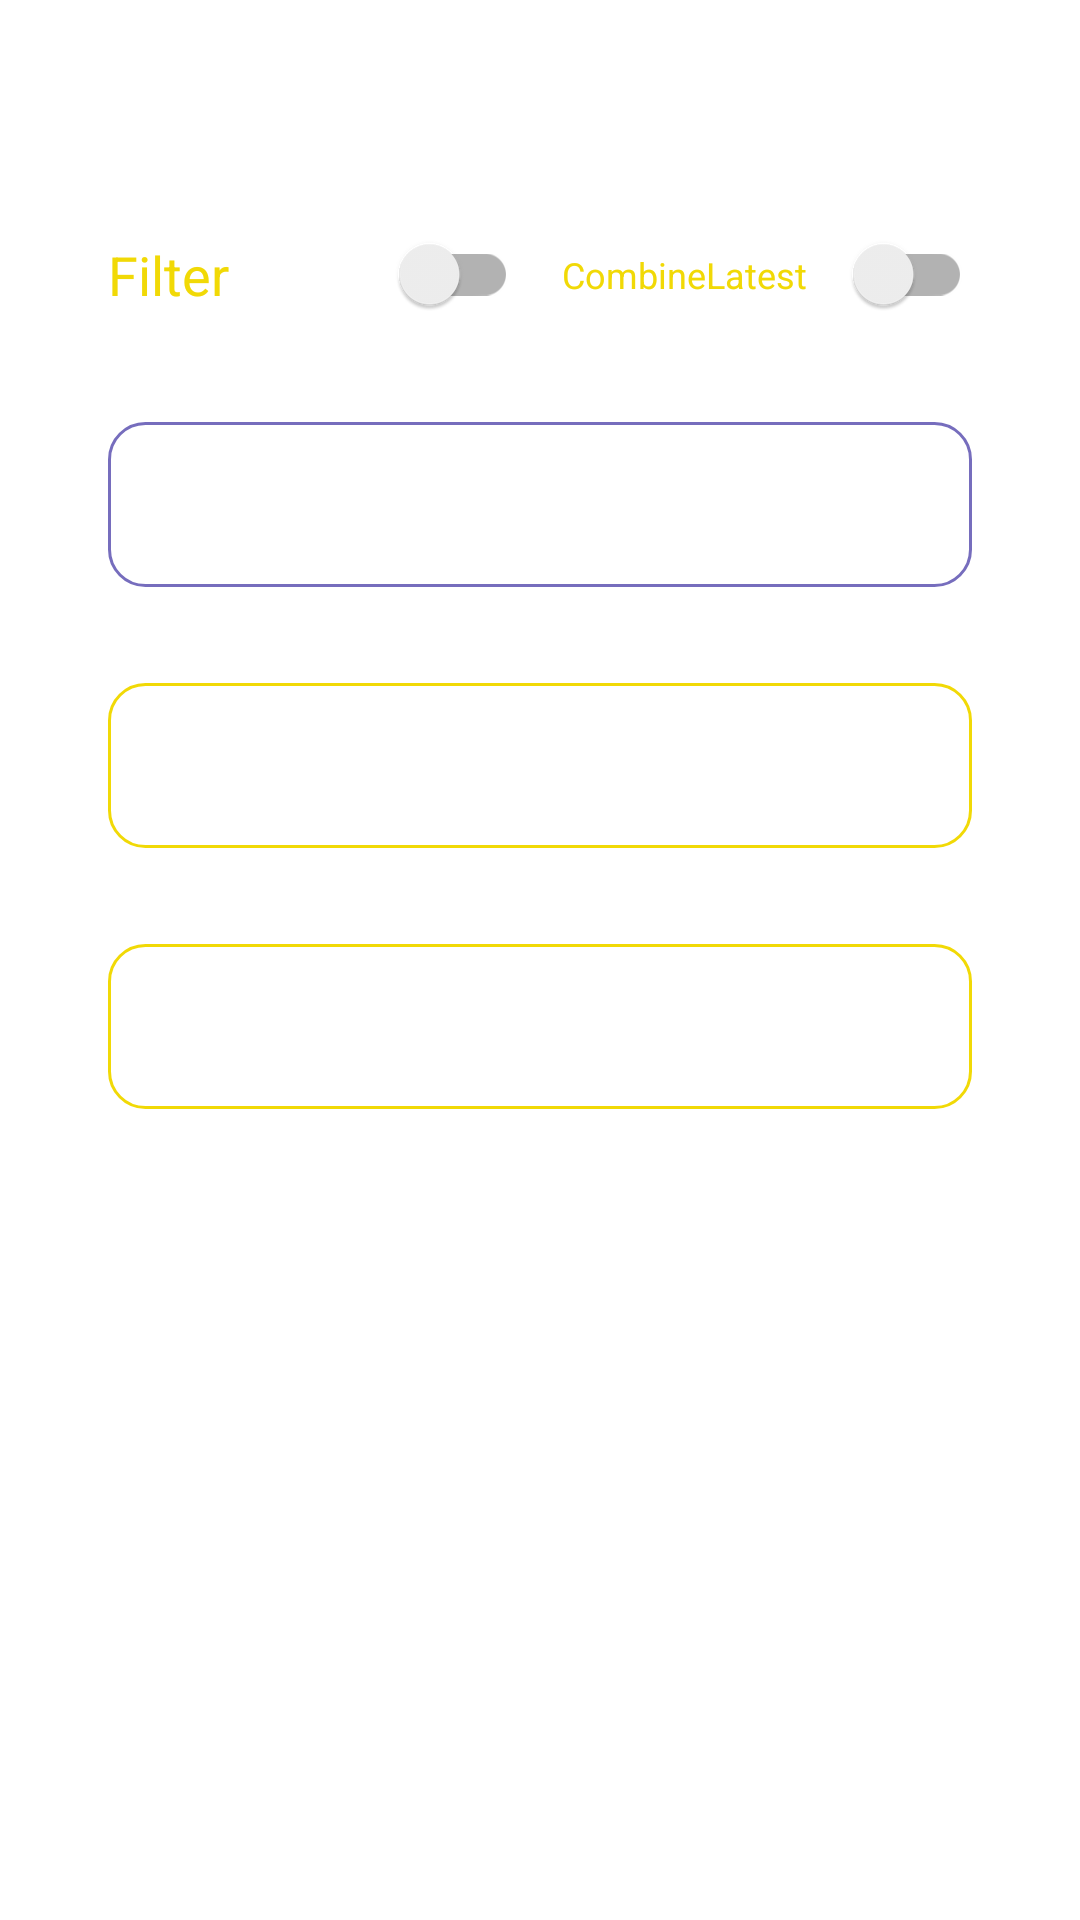

Produce the Android XML layout that renders to this screen, including the resource entries it uses.
<!-- AndroidManifest.xml: application theme Theme.RxJava_book -->
<!-- res/layout/fragment_chapter_one.xml -->
<?xml version="1.0" encoding="utf-8"?>
<androidx.constraintlayout.widget.ConstraintLayout
    xmlns:android="http://schemas.android.com/apk/res/android"
    xmlns:tools="http://schemas.android.com/tools"
    android:layout_width="match_parent"
    android:layout_height="match_parent"
    xmlns:app="http://schemas.android.com/apk/res-auto"
    tools:context=".chap_01.ChapterOneFragment">

    <androidx.appcompat.widget.SwitchCompat
        android:id="@+id/switchFilter_chap_one"
        android:layout_width="0dp"
        android:layout_height="55dp"
        app:layout_constraintStart_toEndOf="@id/guide_vertical_1"
        app:layout_constraintEnd_toStartOf="@id/guide_vertical_3"
        app:layout_constraintTop_toBottomOf="@id/guide_horizontal_2"
        android:text="Filter"
        android:textSize="18sp"
        android:textColor="@color/appTheme"/>

    <androidx.appcompat.widget.SwitchCompat
        android:id="@+id/switchCombineLatest_chap_one"
        android:layout_width="0dp"
        android:layout_height="55dp"
        app:layout_constraintStart_toEndOf="@id/guide_vertical_4"
        app:layout_constraintEnd_toStartOf="@id/guide_vertical_2"
        app:layout_constraintTop_toBottomOf="@id/guide_horizontal_2"
        android:text="CombineLatest"
        android:textSize="12sp"
        android:textColor="@color/appTheme"/>

    <Button
        android:id="@+id/btnFilter_chap_one"
        android:layout_width="0dp"
        android:layout_height="55dp"
        app:layout_constraintStart_toEndOf="@id/guide_vertical_1"
        app:layout_constraintEnd_toStartOf="@id/guide_vertical_3"
        app:layout_constraintTop_toBottomOf="@id/guide_horizontal_2"
        android:text="Filter"
        android:background="@drawable/btn_bg"
        android:textSize="14sp"
        android:visibility="gone"/>

    <Button
        android:id="@+id/btnCombineLatest_chap_one"
        android:layout_width="0dp"
        android:layout_height="55dp"
        app:layout_constraintStart_toEndOf="@id/guide_vertical_4"
        app:layout_constraintEnd_toStartOf="@id/guide_vertical_2"
        app:layout_constraintTop_toBottomOf="@id/guide_horizontal_2"
        android:background="@drawable/btn_bg"
        android:text="CombineLatest"
        android:textSize="10sp"
        android:visibility="gone"/>

    <TextView
        android:id="@+id/tvMessage_chap_one"
        android:layout_width="0dp"
        android:layout_height="55dp"
        android:background="@drawable/tv_bg"
        android:gravity="center_vertical"
        android:paddingStart="16dp"
        android:paddingEnd="16dp"
        android:textColor="@color/appTheme"
        android:textSize="20sp"
        app:layout_constraintEnd_toStartOf="@id/guide_vertical_2"
        app:layout_constraintStart_toEndOf="@id/guide_vertical_1"
        app:layout_constraintTop_toBottomOf="@id/guide_horizontal_1" />

    <EditText
        android:id="@+id/etText_chap_one"
        android:layout_width="0dp"
        android:layout_height="55dp"
        android:layout_marginTop="32dp"
        android:background="@drawable/et_selector"
        android:ellipsize="end"
        android:maxLines="2"
        android:paddingStart="16dp"
        android:paddingEnd="16dp"
        android:textColor="@color/appTheme"
        app:layout_constraintEnd_toStartOf="@id/guide_vertical_2"
        app:layout_constraintStart_toEndOf="@id/guide_vertical_1"
        app:layout_constraintTop_toBottomOf="@id/tvMessage_chap_one" />

    <EditText
        android:id="@+id/etText_2_chap_one"
        android:layout_width="0dp"
        android:layout_height="55dp"
        android:layout_marginTop="32dp"
        android:background="@drawable/et_selector"
        android:ellipsize="end"
        android:maxLines="2"
        android:paddingStart="16dp"
        android:paddingEnd="16dp"
        android:textColor="@color/appTheme"
        app:layout_constraintEnd_toStartOf="@id/guide_vertical_2"
        app:layout_constraintStart_toEndOf="@id/guide_vertical_1"
        app:layout_constraintTop_toBottomOf="@id/etText_chap_one" />

    <androidx.constraintlayout.widget.Guideline
        android:id="@+id/guide_vertical_1"
        android:layout_width="wrap_content"
        android:layout_height="wrap_content"
        app:layout_constraintStart_toStartOf="parent"
        app:layout_constraintTop_toTopOf="parent"
        app:layout_constraintBottom_toBottomOf="parent"
        android:orientation="vertical"
        app:layout_constraintGuide_percent=".1"/>

    <androidx.constraintlayout.widget.Guideline
        android:id="@+id/guide_vertical_2"
        android:layout_width="wrap_content"
        android:layout_height="wrap_content"
        app:layout_constraintStart_toStartOf="parent"
        app:layout_constraintTop_toTopOf="parent"
        app:layout_constraintBottom_toBottomOf="parent"
        android:orientation="vertical"
        app:layout_constraintGuide_percent=".9"/>

    <androidx.constraintlayout.widget.Guideline
        android:id="@+id/guide_vertical_3"
        android:layout_width="wrap_content"
        android:layout_height="wrap_content"
        app:layout_constraintStart_toStartOf="parent"
        app:layout_constraintTop_toTopOf="parent"
        app:layout_constraintBottom_toBottomOf="parent"
        android:orientation="vertical"
        app:layout_constraintGuide_percent=".48"/>

    <androidx.constraintlayout.widget.Guideline
        android:id="@+id/guide_vertical_4"
        android:layout_width="wrap_content"
        android:layout_height="wrap_content"
        app:layout_constraintStart_toStartOf="parent"
        app:layout_constraintTop_toTopOf="parent"
        app:layout_constraintBottom_toBottomOf="parent"
        android:orientation="vertical"
        app:layout_constraintGuide_percent=".52"/>

    <androidx.constraintlayout.widget.Guideline
        android:id="@+id/guide_horizontal_1"
        android:layout_width="wrap_content"
        android:layout_height="wrap_content"
        app:layout_constraintStart_toStartOf="parent"
        app:layout_constraintEnd_toEndOf="parent"
        app:layout_constraintTop_toTopOf="parent"
        android:orientation="horizontal"
        app:layout_constraintGuide_percent=".22"/>

    <androidx.constraintlayout.widget.Guideline
        android:id="@+id/guide_horizontal_2"
        android:layout_width="wrap_content"
        android:layout_height="wrap_content"
        app:layout_constraintStart_toStartOf="parent"
        app:layout_constraintEnd_toEndOf="parent"
        app:layout_constraintTop_toTopOf="parent"
        android:orientation="horizontal"
        app:layout_constraintGuide_percent=".1"/>
</androidx.constraintlayout.widget.ConstraintLayout>
<!-- resources referenced by this layout -->
<resources>
  <color name="appTheme">#F1D906</color>
  <!-- drawable btn_bg (drawable) -->
  <?xml version="1.0" encoding="utf-8"?>
  <shape xmlns:android="http://schemas.android.com/apk/res/android"
      android:shape="rectangle">
      <solid
          android:color="@color/appTheme"/>
      <corners
          android:radius="40dp"/>
  
  </shape>
  <!-- drawable et_selector (drawable) -->
  <?xml version="1.0" encoding="utf-8"?>
  <selector
      xmlns:android="http://schemas.android.com/apk/res/android">
  
      <item
          android:state_focused="true"
          android:drawable="@drawable/et_bg_focused"/>
      <item
          android:drawable="@drawable/et_bg_default"/>
  </selector>
  <!-- drawable tv_bg (drawable) -->
  <?xml version="1.0" encoding="utf-8"?>
  <shape
      xmlns:android="http://schemas.android.com/apk/res/android"
      android:shape="rectangle">
  
      <stroke
          android:width="1dp"
          android:color="@color/appBlue"/>
      <corners
          android:radius="12dp"/>
  
  </shape>
  <style name="Theme.RxJava_book" parent="Theme.MaterialComponents.DayNight.NoActionBar">
          
          <item name="colorPrimary">@color/purple_500</item>
          <item name="colorPrimaryVariant">@color/purple_700</item>
          <item name="colorOnPrimary">@color/white</item>
          
          <item name="colorSecondary">@color/teal_200</item>
          <item name="colorSecondaryVariant">@color/teal_700</item>
          <item name="colorOnSecondary">@color/black</item>
          
          <item name="android:statusBarColor" tools:targetApi="l">?attr/colorPrimaryVariant</item>
          
      </style>
  <!-- drawable et_bg_focused (drawable) -->
  <?xml version="1.0" encoding="utf-8"?>
  <shape
      xmlns:android="http://schemas.android.com/apk/res/android"
      android:shape="rectangle">
      <stroke
          android:color="@color/appBlue"
          android:width="1.2dp"/>
      <corners
          android:radius="@dimen/et_corner_radius"/>
  
  </shape>
  <!-- drawable et_bg_default (drawable) -->
  <?xml version="1.0" encoding="utf-8"?>
  <shape
      xmlns:android="http://schemas.android.com/apk/res/android"
      android:shape="rectangle">
      <stroke
          android:color="@color/appTheme"
          android:width="1dp"/>
      <corners
          android:radius="@dimen/et_corner_radius"/>
  
  </shape>
  <color name="appBlue">#766DBD</color>
  <color name="purple_500">#FF6200EE</color>
  <color name="purple_700">#FF3700B3</color>
  <color name="white">#FFFFFFFF</color>
  <color name="teal_200">#FF03DAC5</color>
  <color name="teal_700">#FF018786</color>
  <color name="black">#FF000000</color>
  <dimen name="et_corner_radius">12dp</dimen>
</resources>
